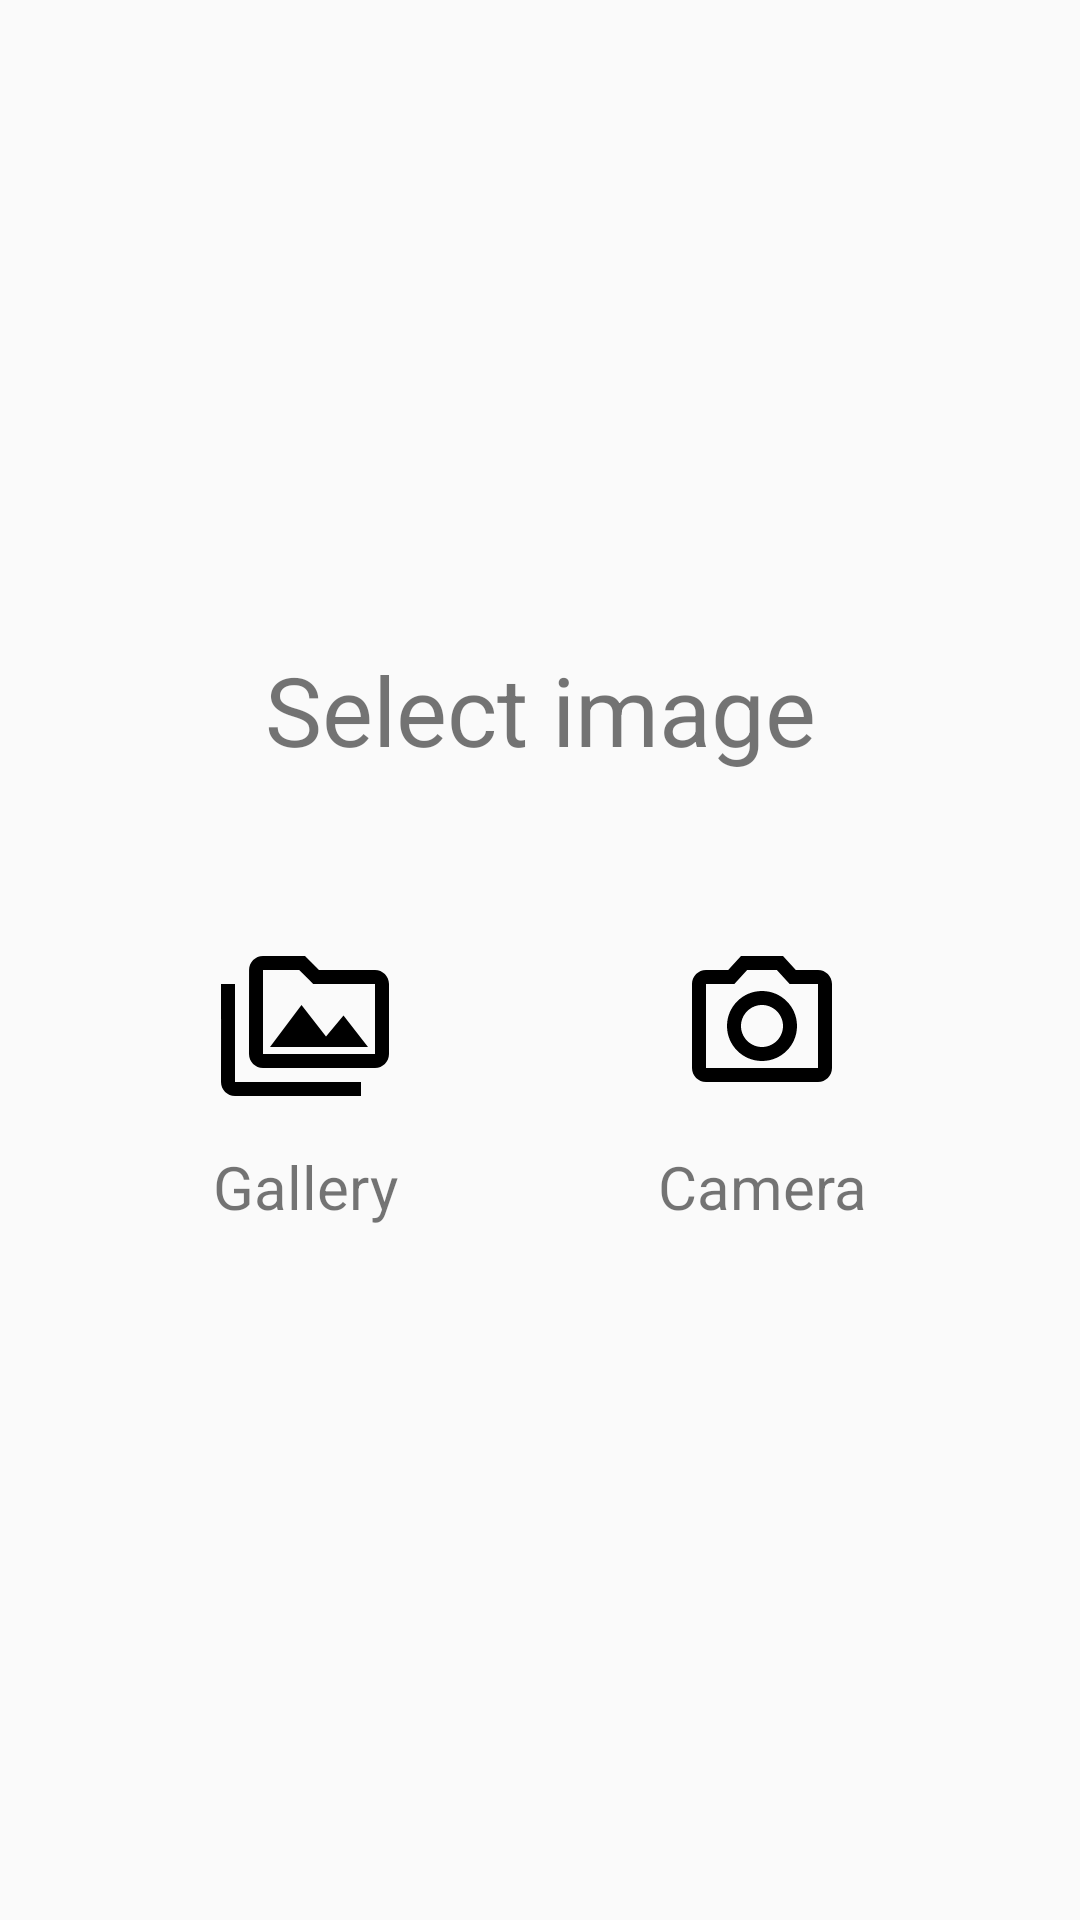

The Android layout XML behind this screen, and the referenced resources:
<!-- AndroidManifest.xml: application theme AppTheme -->
<!-- res/layout/view_select_image.xml -->
<?xml version="1.0" encoding="utf-8"?>
<android.support.constraint.ConstraintLayout
    xmlns:android="http://schemas.android.com/apk/res/android"
    xmlns:app="http://schemas.android.com/apk/res-auto"
    android:id="@+id/select_image"
    android:layout_width="match_parent"
    android:layout_height="match_parent">

    <TextView
        android:id="@+id/select_image_title"
        android:layout_width="wrap_content"
        android:layout_height="wrap_content"
        android:text="@string/select_image_title"
        android:textSize="32sp"
        app:layout_constraintStart_toStartOf="parent"
        app:layout_constraintEnd_toEndOf="parent"
        app:layout_constraintTop_toTopOf="parent"
        app:layout_constraintBottom_toTopOf="@id/select_image_gallery"
        app:layout_constraintVertical_chainStyle="packed" />

    <TextView
        android:id="@+id/select_image_gallery"
        style="@style/SelectImage.Button"
        android:layout_width="wrap_content"
        android:layout_height="wrap_content"
        android:layout_marginTop="40dp"
        android:text="@string/select_image_gallery"
        android:drawableTop="@drawable/ic_gallery"
        app:layout_constraintStart_toStartOf="parent"
        app:layout_constraintEnd_toStartOf="@id/select_image_camera"
        app:layout_constraintTop_toBottomOf="@+id/select_image_title"
        app:layout_constraintBottom_toBottomOf="parent" />

    <TextView
        android:id="@+id/select_image_camera"
        style="@style/SelectImage.Button"
        android:layout_width="wrap_content"
        android:layout_height="wrap_content"
        android:drawableTop="@drawable/ic_camera"
        android:text="@string/select_image_camera"
        app:layout_constraintStart_toEndOf="@+id/select_image_gallery"
        app:layout_constraintEnd_toEndOf="parent"
        app:layout_constraintTop_toTopOf="@+id/select_image_gallery" />

</android.support.constraint.ConstraintLayout>
<!-- resources referenced by this layout -->
<resources>
  <!-- drawable ic_camera (drawable) -->
  <vector xmlns:android="http://schemas.android.com/apk/res/android"
      android:width="56dp"
      android:height="56dp"
      android:viewportHeight="24"
      android:viewportWidth="24">
      <path
          android:fillColor="#FF000000"
          android:pathData="M14.12,4l1.83,2H20v12H4V6h4.05l1.83,-2H14.12M15,2H9L7.17,4H4C2.9,4 2,4.9 2,6v12c0,1.1 0.9,2 2,2h16c1.1,0 2,-0.9 2,-2V6c0,-1.1 -0.9,-2 -2,-2h-3.17L15,2L15,2z" />
      <path
          android:fillColor="#FF000000"
          android:pathData="M12,9c1.65,0 3,1.35 3,3s-1.35,3 -3,3s-3,-1.35 -3,-3S10.35,9 12,9M12,7c-2.76,0 -5,2.24 -5,5s2.24,5 5,5s5,-2.24 5,-5S14.76,7 12,7L12,7z" />
  </vector>
  <!-- drawable ic_gallery (drawable) -->
  <vector xmlns:android="http://schemas.android.com/apk/res/android"
      android:width="56dp"
      android:height="56dp"
      android:viewportHeight="24"
      android:viewportWidth="24">
      <path
          android:fillColor="#FF000000"
          android:pathData="M2,6H0v5h0.01L0,20c0,1.1 0.9,2 2,2h18v-2H2V6z" />
      <path
          android:fillColor="#FF000000"
          android:pathData="M7,15l14,0l-3.5,-4.5l-2.5,3.01l-3.5,-4.51z" />
      <path
          android:fillColor="#FF000000"
          android:pathData="M22,4h-8l-2,-2H6C4.9,2 4.01,2.9 4.01,4L4,16c0,1.1 0.9,2 2,2h16c1.1,0 2,-0.9 2,-2V6C24,4.9 23.1,4 22,4zM22,16L6,16V4h5.17l1.41,1.41L13.17,6H14h8V16z" />
  </vector>
  <string name="select_image_camera">Camera</string>
  <string name="select_image_gallery">Gallery</string>
  <string name="select_image_title">Select image</string>
  <style name="SelectImage.Button">
          <item name="android:padding">16dp</item>
          <item name="android:textSize">20sp</item>
          <item name="android:drawablePadding">12dp</item>
          <item name="android:gravity">center_horizontal</item>
          <item name="android:background">?android:selectableItemBackground</item>
      </style>
  <style name="AppTheme" parent="android:Theme.Material.Light.DarkActionBar">
          <item name="android:windowActionBar">false</item>
          <item name="android:windowNoTitle">true</item>
      </style>
</resources>
